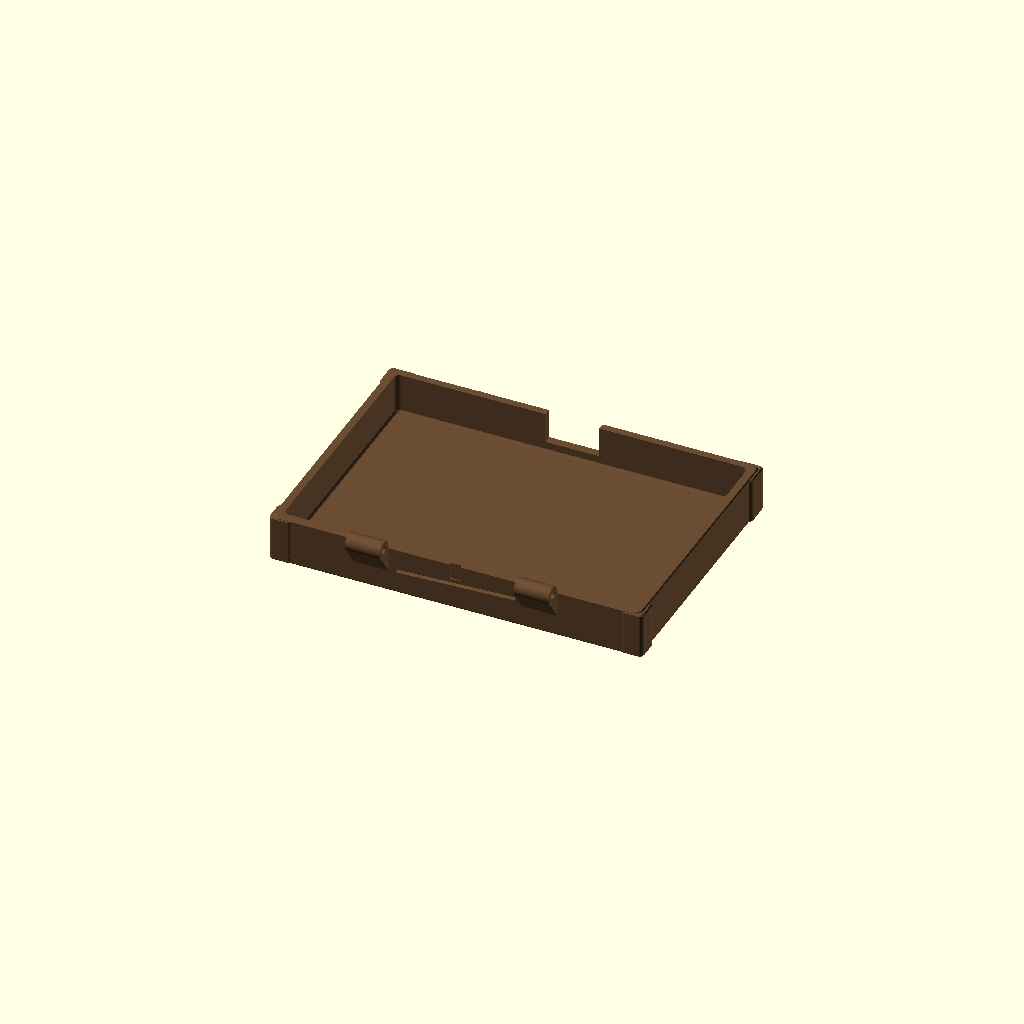
Cell 1 — every parameter at its default value.
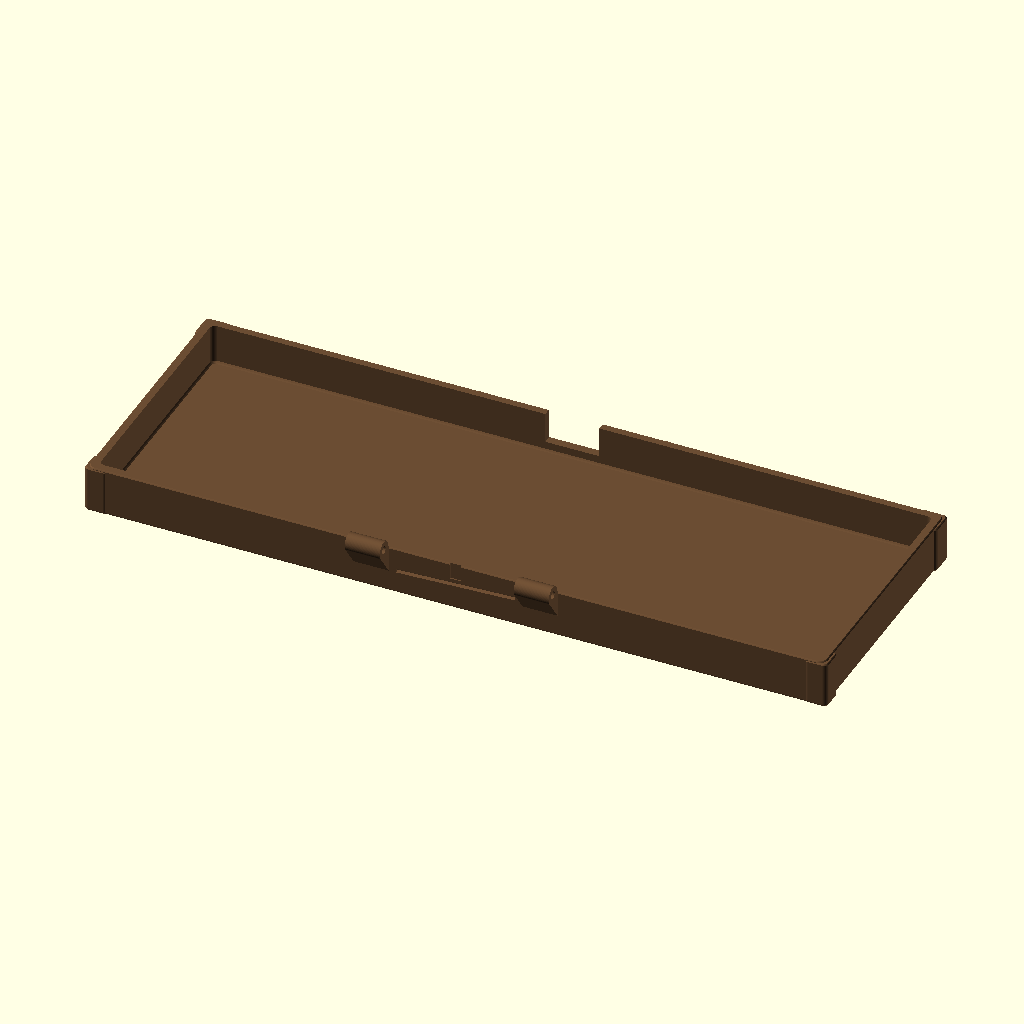
Cell 2: the same model with vlid_w = 336.
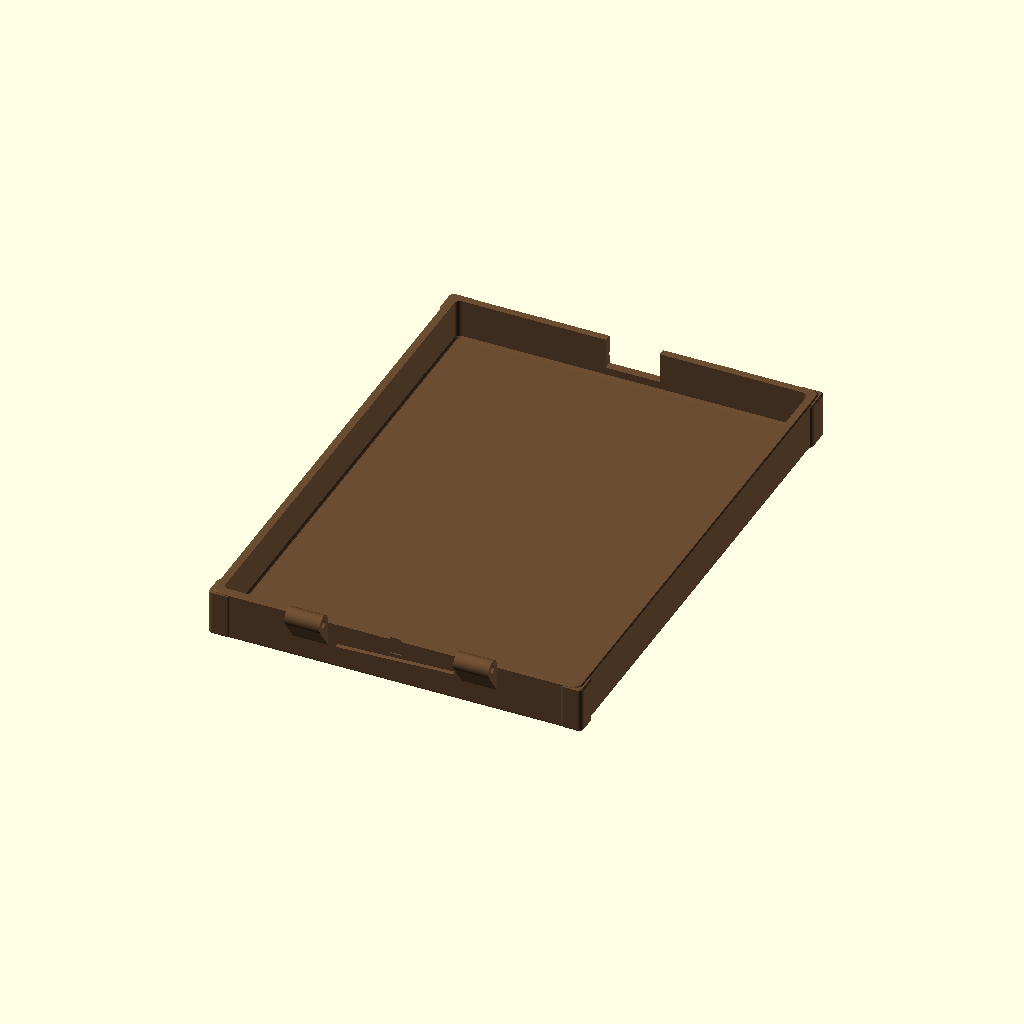
Cell 3 — vlid_d set to 236, the other parameters unchanged.
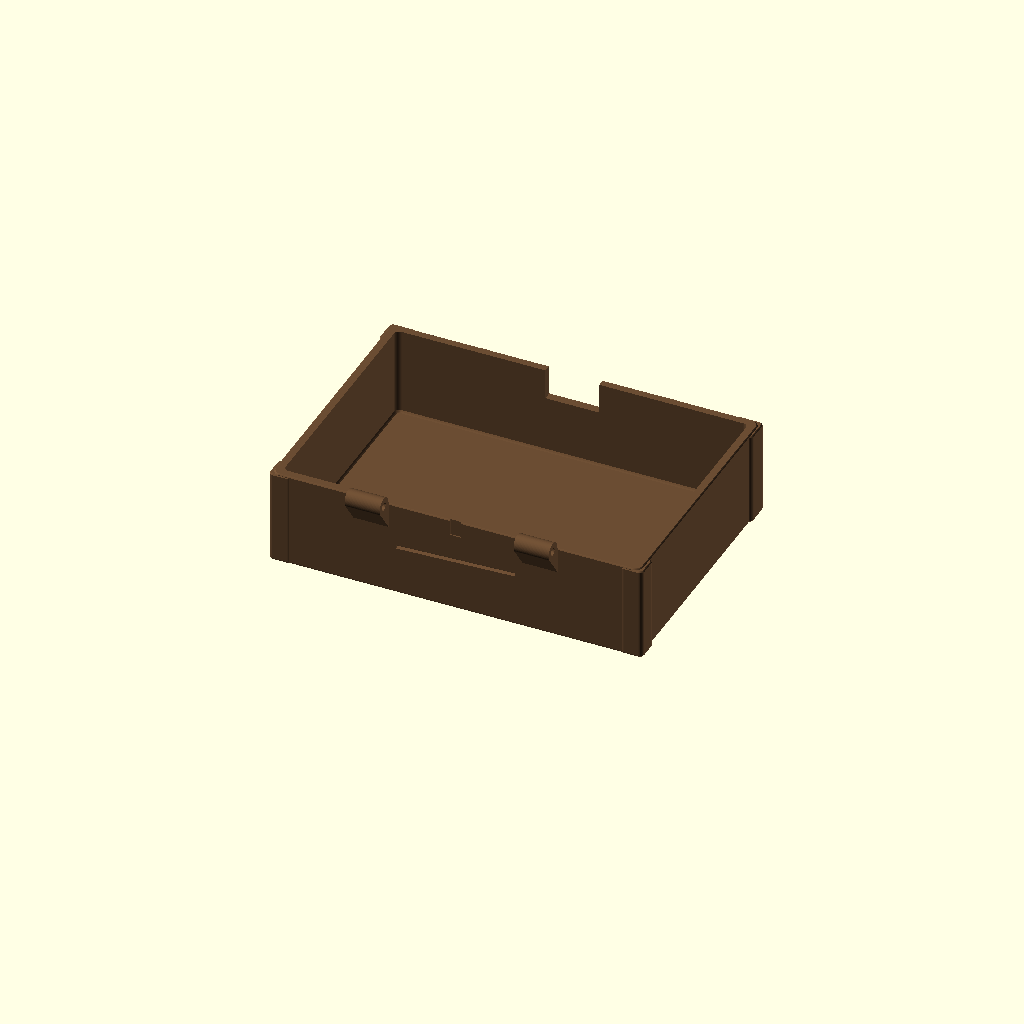
Cell 4: the same model with vlid_h = 44.
All cells are drawn from one camera (rotation 55°, 0°, 25°, orthographic, colour scheme Cornfield), so only the parameter changes between them.
Source of the model, print/scad/prop-15-vault-lid.scad:
// Hauntology Tabletop Print Kit — Prop #15: Relic Vault (Spring-Hinged Coffered Lid)
// Colour: Leather (#6b4d33)
// Size: 168 W x 118 D x 22 H mm
// Mechanism: Rear hinge barrels with torsion-spring stop; front mortise for Lantern clasp hasp
// Print orientation: Flat on outer lid top (Z = 0 in this file), zero supports.

include <_common.scad>

vlid_w = 168.0;
vlid_d = 118.0;
vlid_h = 22.0;

module prop_15_vault_lid() {
  difference() {
    union() {
      // 1. Main coffered lid shell (printed upside-down on flat top Z = 0)
      chamfer_box(vlid_w, vlid_d, vlid_h, r = 3.6, ch_bot = 1.0, ch_top = 0.6);

      // Gothic Iron Corner Strap Bolsters (rear -Y hinge area around +-38.5 kept 100% clear!)
      for (sx = [-1, 1]) {
        translate([sx * (vlid_w / 2 - 5.0), vlid_d / 2 - 5.0, 0])
          chamfer_box(12.2, 12.2, vlid_h - 0.6, r = 2.0, ch_bot = 1.0, ch_top = 0.6);
        translate([sx * (vlid_w / 2 - 4.0), -(vlid_d / 2 - 5.0), 0])
          chamfer_box(10.6, 10.6, vlid_h - 0.6, r = 2.0, ch_bot = 1.0, ch_top = 0.6);
      }
      // Twin front iron strap bands (Y_lid = +vlid_d/2, avoiding central clasp hasp slot X = +-13)
      for (fx = [-42.0, 42.0]) {
        translate([fx, vlid_d / 2 - 1.5, 0])
          chamfer_box(6.0, 5.2, vlid_h - 0.8, r = 1.0, ch_bot = 0.8, ch_top = 0.5);
      }

      // 2. Rear hinge barrels (at Y_lid = -(vlid_d/2 + 4.6) = -63.6 mm, Z_lid = vlid_h + 1.3 = 23.3 mm;
      //    when flipped right-way up via rotate([180,0,0]) onto Z_rim = 80.3 (0.3 mm clear of Z_vault = 80.0),
      //    sits at Y = +63.6, Z = 79.0 mm — behind rear wall, 100% coaxial with the vault chest knuckles!)
      for (hx = [-38.5, 38.5]) {
        hull() {
          translate([hx, -(vlid_d / 2 + 4.6), vlid_h + 1.3])
            rotate([0, 90, 0])
              cylinder(h = 16.0, d = 8.2, center = true);
          translate([hx, -(vlid_d / 2 - 2.0), vlid_h - 11.5])
            cube([16.0, 3.0, 2.0], center = true);
        }
      }
    }

    // 3. Deep interior dome providing vertical clearance for the 6 standing Relics
    translate([0, 0, 3.6])
      chamfer_box(vlid_w - 7.6, vlid_d - 7.6, vlid_h, r = 2.4, ch_bot = 1.0, ch_top = 0);

    // 4. Front Clasp Hasp Slot (at Y_lid = +vlid_d/2 - 1.8 -> sits on front -Y when flipped via rotate([180,0,0]))
    translate([0, vlid_d / 2 - 1.8, vlid_h - 6.5])
      cube([24.6, 4.2, 15.0], center = true);

    // 5. Crooked Coffin Timber V-grooves on skirts (kept strictly clear of rear X = +-38.5 hinge gussets & front X = +-42 straps!) + top seams
    translate([0, vlid_d / 2 + 0.1, vlid_h * 0.55])
      rotate([0, 2.0, 0])
        rotate([45, 0, 0])
          cube([72.0, 1.4, 1.4], center = true);
    translate([0, -(vlid_d / 2 + 0.1), vlid_h * 0.55])
      rotate([0, -2.0, 0])
        rotate([45, 0, 0])
          cube([54.0, 1.4, 1.4], center = true);
    for (ty = [-28, 0, 28]) {
      translate([0, ty, 0])
        rotate([0, 0, ty == 0 ? 1.8 : -2.2])
          rotate([45, 0, 0])
            cube([vlid_w - 22, 1.1, 1.1], center = true);
    }

    // 6. Hinge Pin Bores (3.5 mm teardropped ID at Y = -63.6, Z_lid = vlid_h + 1.3 = 23.3 mm, coaxial with vault chest) + spring leg notch
    for (hx = [-38.5, 38.5]) {
      hull() {
        translate([hx, -(vlid_d / 2 + 4.6), vlid_h + 1.3])
          rotate([0, 90, 0])
            cylinder(h = 20.0, d = 3.5, center = true);
        translate([hx, -(vlid_d / 2 + 4.6), vlid_h + 2.4])
          rotate([0, 90, 0])
            cylinder(h = 20.0, d = 0.8, center = true);
      }
    }
    translate([0, -(vlid_d / 2 + 0.2), vlid_h - 3.5])
      cube([5.0, 1.6, 8.0], center = true);
  }
}

color(col_leather) prop_15_vault_lid();
Parameter table extracted from the source (name, type, default, range or options):
vlid_w: number, default 168
vlid_d: number, default 118
vlid_h: number, default 22
